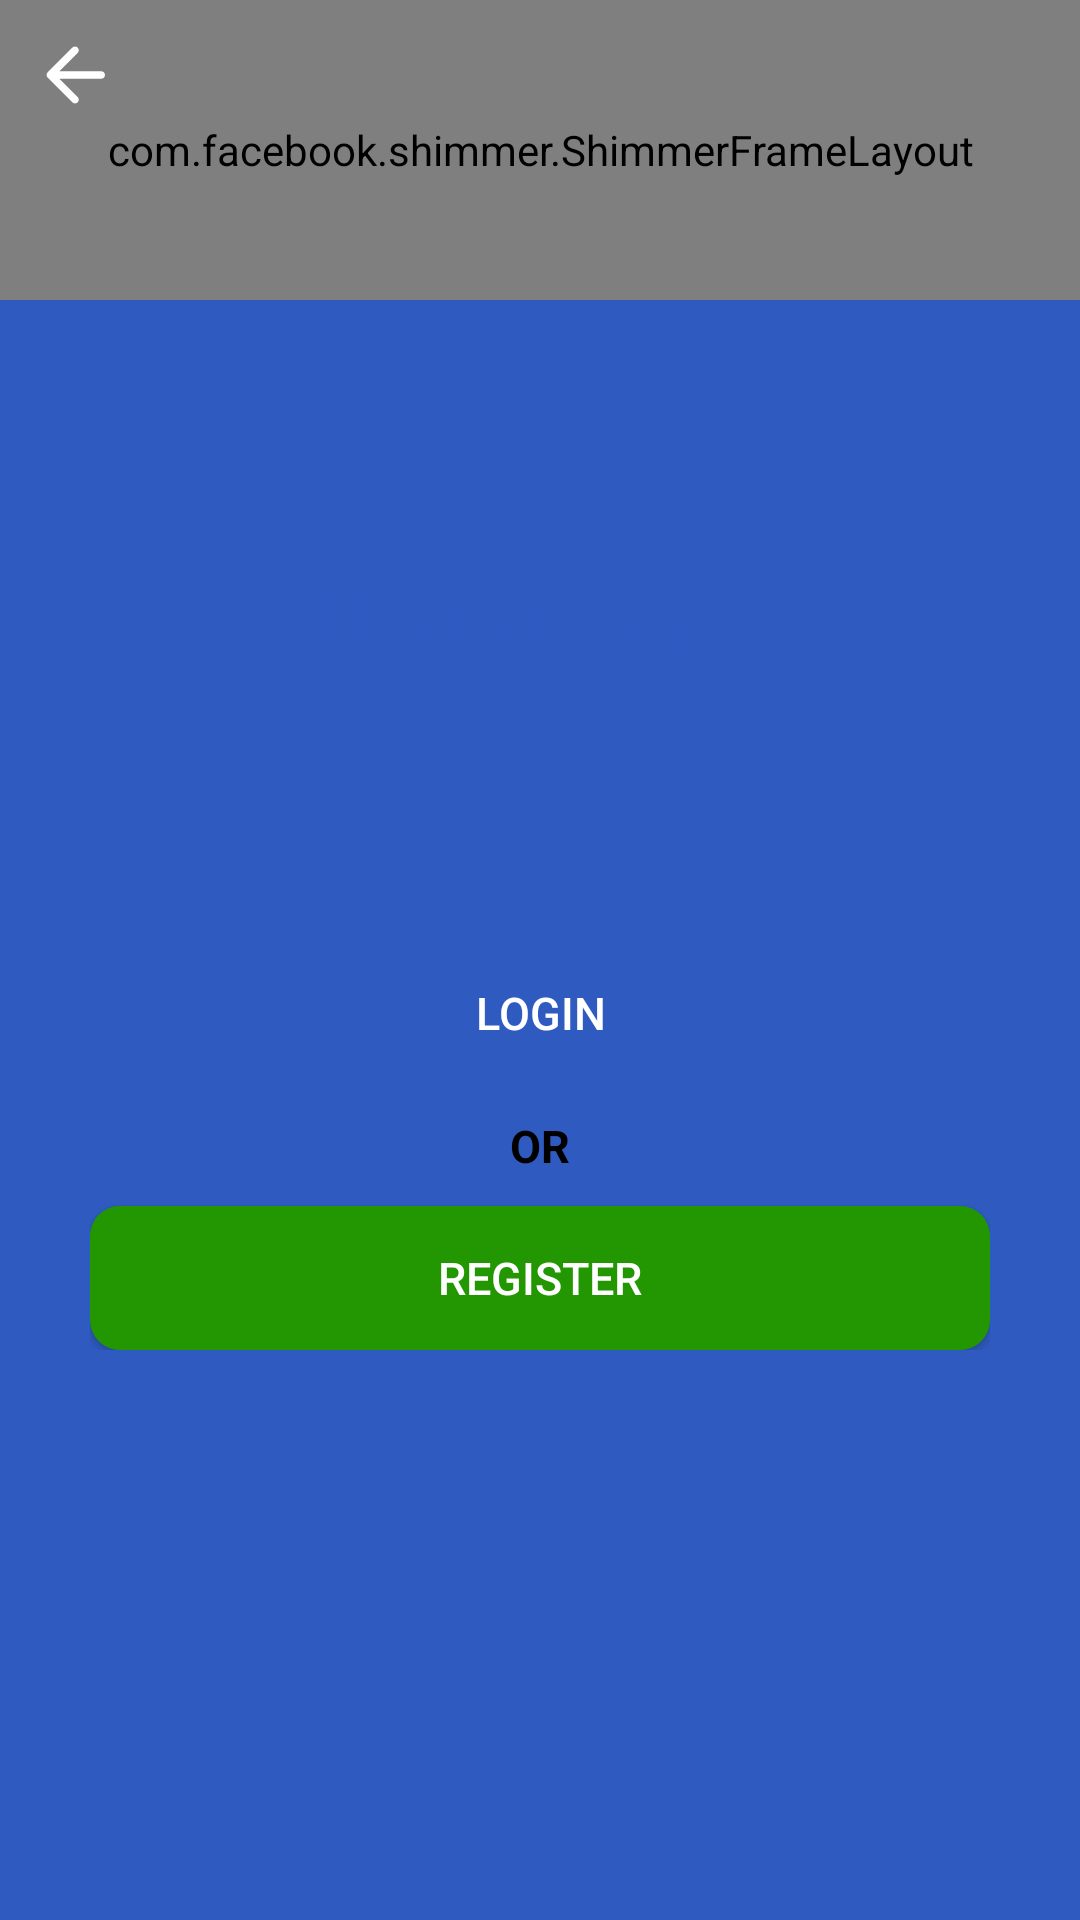

This screen was rendered from an Android layout file. Write that file and the resources it references.
<!-- AndroidManifest.xml: application theme Theme.Home_Doctor -->
<!-- res/layout/dashboard.xml -->
<?xml version="1.0" encoding="utf-8"?>
<RelativeLayout xmlns:android="http://schemas.android.com/apk/res/android"
    xmlns:tools="http://schemas.android.com/tools"
    android:layout_width="match_parent"
    android:layout_height="match_parent"
    android:background="@color/blue"
    tools:context="com.example.home_doctor.Dashboard">
<com.facebook.shimmer.ShimmerFrameLayout
    android:layout_width="match_parent"
    android:layout_height="100dp">

</com.facebook.shimmer.ShimmerFrameLayout>

    <ImageView
        android:id="@+id/back_toolbarD"
        android:layout_width="wrap_content"
        android:layout_height="wrap_content"
        android:layout_alignParentLeft="true"
        android:layout_alignParentTop="true"
        android:layout_marginStart="10dp"
        android:layout_marginTop="10dp"
        android:layout_marginEnd="10dp"
        android:layout_marginBottom="10dp"
        android:background="?actionBarItemBackground"
        android:clickable="true"
        android:src="@drawable/ic_round_arrow_back_24_white" />


    <LinearLayout
        android:id="@+id/centerPane"
        android:layout_width="wrap_content"
        android:layout_height="wrap_content"
        android:layout_centerInParent="true"
        android:background="@drawable/rounded_rectagle_home_toolbar"
        android:gravity="center_horizontal"
        android:orientation="vertical"
        android:paddingHorizontal="30dp"
        android:paddingVertical="50dp">

        <TextView
            android:id="@+id/title"
            android:layout_width="wrap_content"
            android:layout_height="wrap_content"
            android:text="@string/home_doctor"
            android:textColor="@color/blue"
            android:textSize="25sp"
            android:textStyle="bold" />

        <ImageView
            android:layout_width="50dp"
            android:layout_height="50dp"
            android:layout_marginTop="20dp"
            android:src="@drawable/home_doctor_logo" />

        <Button
            android:id="@+id/loginbutD"
            style="@style/ButtonStyle"
            android:layout_width="300dp"
            android:layout_height="wrap_content"
            android:layout_marginTop="20dp"
            android:text="Login"
            android:textColor="@color/white" />

        <TextView
            android:id="@+id/or"
            android:layout_width="wrap_content"
            android:layout_height="wrap_content"
            android:layout_marginTop="10dp"
            android:fontFamily="arial"
            android:text="OR"
            android:textColor="@color/black"
            android:textSize="@dimen/default_text_size_mini"
            android:textStyle="bold" />


        <Button
            android:id="@+id/registerbutD"
            android:layout_width="300dp"
            android:layout_height="wrap_content"
            android:layout_marginTop="10dp"
            android:background="@drawable/button_selector_green"
            android:text="Register"
            android:textSize="@dimen/button_text_size"
            android:textColor="@color/white" />


    </LinearLayout>


</RelativeLayout>
<!-- resources referenced by this layout -->
<resources>
  <color name="black">#FF000000</color>
  <color name="blue">#2F5BC1</color>
  <color name="white">#FFFFFFFF</color>
  <dimen name="button_text_size">15sp</dimen>
  <dimen name="default_text_size_mini">15sp</dimen>
  <!-- drawable button_selector_green (drawable) -->
  <?xml version="1.0" encoding="utf-8"?>
  <selector xmlns:android="http://schemas.android.com/apk/res/android">
      <item android:state_enabled="true">
          <shape>
              <solid android:color="@color/green" />
              <corners android:radius="10dp" />
              <padding android:left="10dp" android:right="10dp" />
          </shape>
      </item>
      <item android:state_enabled="false">
          <shape>
              <solid android:color="#A8A5A5A5" />
              <corners android:radius="10dp" />
              <padding android:left="10dp" android:right="10dp" />
          </shape>
      </item>
  </selector>
  <!-- drawable ic_round_arrow_back_24_white (drawable) -->
  <vector xmlns:android="http://schemas.android.com/apk/res/android"
      android:width="30dp"
      android:height="30dp"
      android:viewportWidth="24"
      android:viewportHeight="24">
    <path
        android:fillColor="@color/white"
        android:pathData="M19,11H7.83l4.88,-4.88c0.39,-0.39 0.39,-1.03 0,-1.42 -0.39,-0.39 -1.02,-0.39 -1.41,0l-6.59,6.59c-0.39,0.39 -0.39,1.02 0,1.41l6.59,6.59c0.39,0.39 1.02,0.39 1.41,0 0.39,-0.39 0.39,-1.02 0,-1.41L7.83,13H19c0.55,0 1,-0.45 1,-1s-0.45,-1 -1,-1z"/>
  </vector>
  <string name="home_doctor">Home Doctor</string>
  <style name="ButtonStyle" parent="@style/Widget.AppCompat.Button.Borderless">
          <item name="android:textColor">@color/white</item>
          <item name="android:textSize">@dimen/button_text_size</item>
          <item name="android:background">@drawable/button_selector_blue</item>
      </style>
  <style name="Theme.Home_Doctor" parent="Theme.AppCompat.Light.NoActionBar">
          
          <item name="colorPrimary">@color/blue</item>
          <item name="colorPrimaryVariant">@color/purple_700</item>
          <item name="colorOnPrimary">@color/red</item>
          
          <item name="colorSecondary">@color/my_blue</item>
          <item name="colorSecondaryVariant">@color/teal_700</item>
          <item name="colorOnSecondary">@color/black</item>
          <item name="android:alertDialogTheme">@style/AlertDialog_has_background</item>
          
          <item name="android:fragmentCloseEnterAnimation">@anim/rotate</item>
          <item name="android:windowEnterAnimation">@anim/rotate</item>
  
          Status bar color.
          <item name="android:statusBarColor" tools:targetApi="l">@color/blue</item>
  
          Customize your theme here.
      </style>
  <color name="green">#229702</color>
  <!-- drawable button_selector_blue (drawable) -->
  <?xml version="1.0" encoding="utf-8"?>
  <selector xmlns:android="http://schemas.android.com/apk/res/android">
      <item android:state_enabled="true" >
          <ripple android:color="@color/button_ripple_color">
              <item>
                  <shape android:shape="rectangle">
                      <solid android:color="@color/blue" />
                      <corners android:radius="10dp" />
                  </shape>
              </item>
          </ripple>
      </item>
      <item android:state_enabled="false">
          <shape>
              <solid android:color="#A8A5A5A5" />
              <corners android:radius="10dp" />
              <padding android:left="10dp" android:right="10dp" />
          </shape>
      </item>
  </selector>
  <color name="purple_700">#FF3700B3</color>
  <color name="red">#FF0000</color>
  <color name="my_blue">#4D76D5</color>
  <color name="teal_700">#FF018786</color>
  <style name="AlertDialog_has_background" parent="Theme.AppCompat.Light.Dialog.Alert">
          <item name="android:windowBackground">@drawable/rounded_rectangle_shape_white</item>
          <item name="android:textColor">@color/blue</item>
      </style>
  <color name="button_ripple_color">#B5E3E3E3</color>
</resources>
